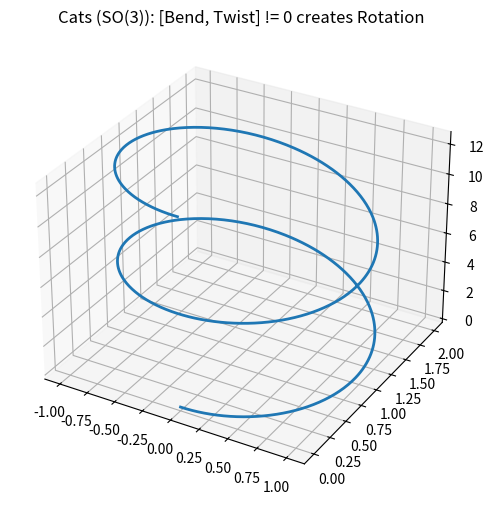

Here is the Python script that generated this plot:
import numpy as np
import matplotlib.pyplot as plt

def run_brockett():
    t = np.linspace(0, 4 * np.pi, 1000)
    dt = t[1] - t[0]
    # Input 1: "Bend" (Cosine)
    u1 = np.cos(t)
    # Input 2: "Twist" (Sine)
    u2 = np.sin(t)
    x, y, z = np.zeros_like(t), np.zeros_like(t), np.zeros_like(t)

    for i in range(1, len(t)):
        x[i] = x[i-1] + u1[i-1] * dt
        y[i] = y[i-1] + u2[i-1] * dt
        # The Commutator Effect: z (Rotation) changes based on area swept by Bend/Twist
        z[i] = z[i-1] + (x[i-1] * u2[i-1] - y[i-1] * u1[i-1]) * dt

    fig = plt.figure(figsize=(10, 6))
    ax = fig.add_subplot(111, projection='3d')
    ax.plot(x, y, z, label='Cat Trajectory', linewidth=2)
    ax.set_title('Cats (SO(3)): [Bend, Twist] != 0 creates Rotation')
    plt.savefig('cat_gauge_field.png')

if __name__ == "__main__":
    run_brockett()
